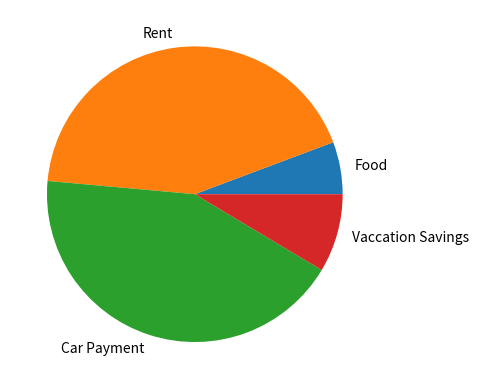

This figure's Python source:
# Import libraries
import numpy as np
import matplotlib.pyplot as plt

labels = ["Food", "Rent", "Car Payment", "Vaccation Savings"]
data = [200, 1500, 1500, 300]

plt.pie(data, labels = labels)
plt.show()